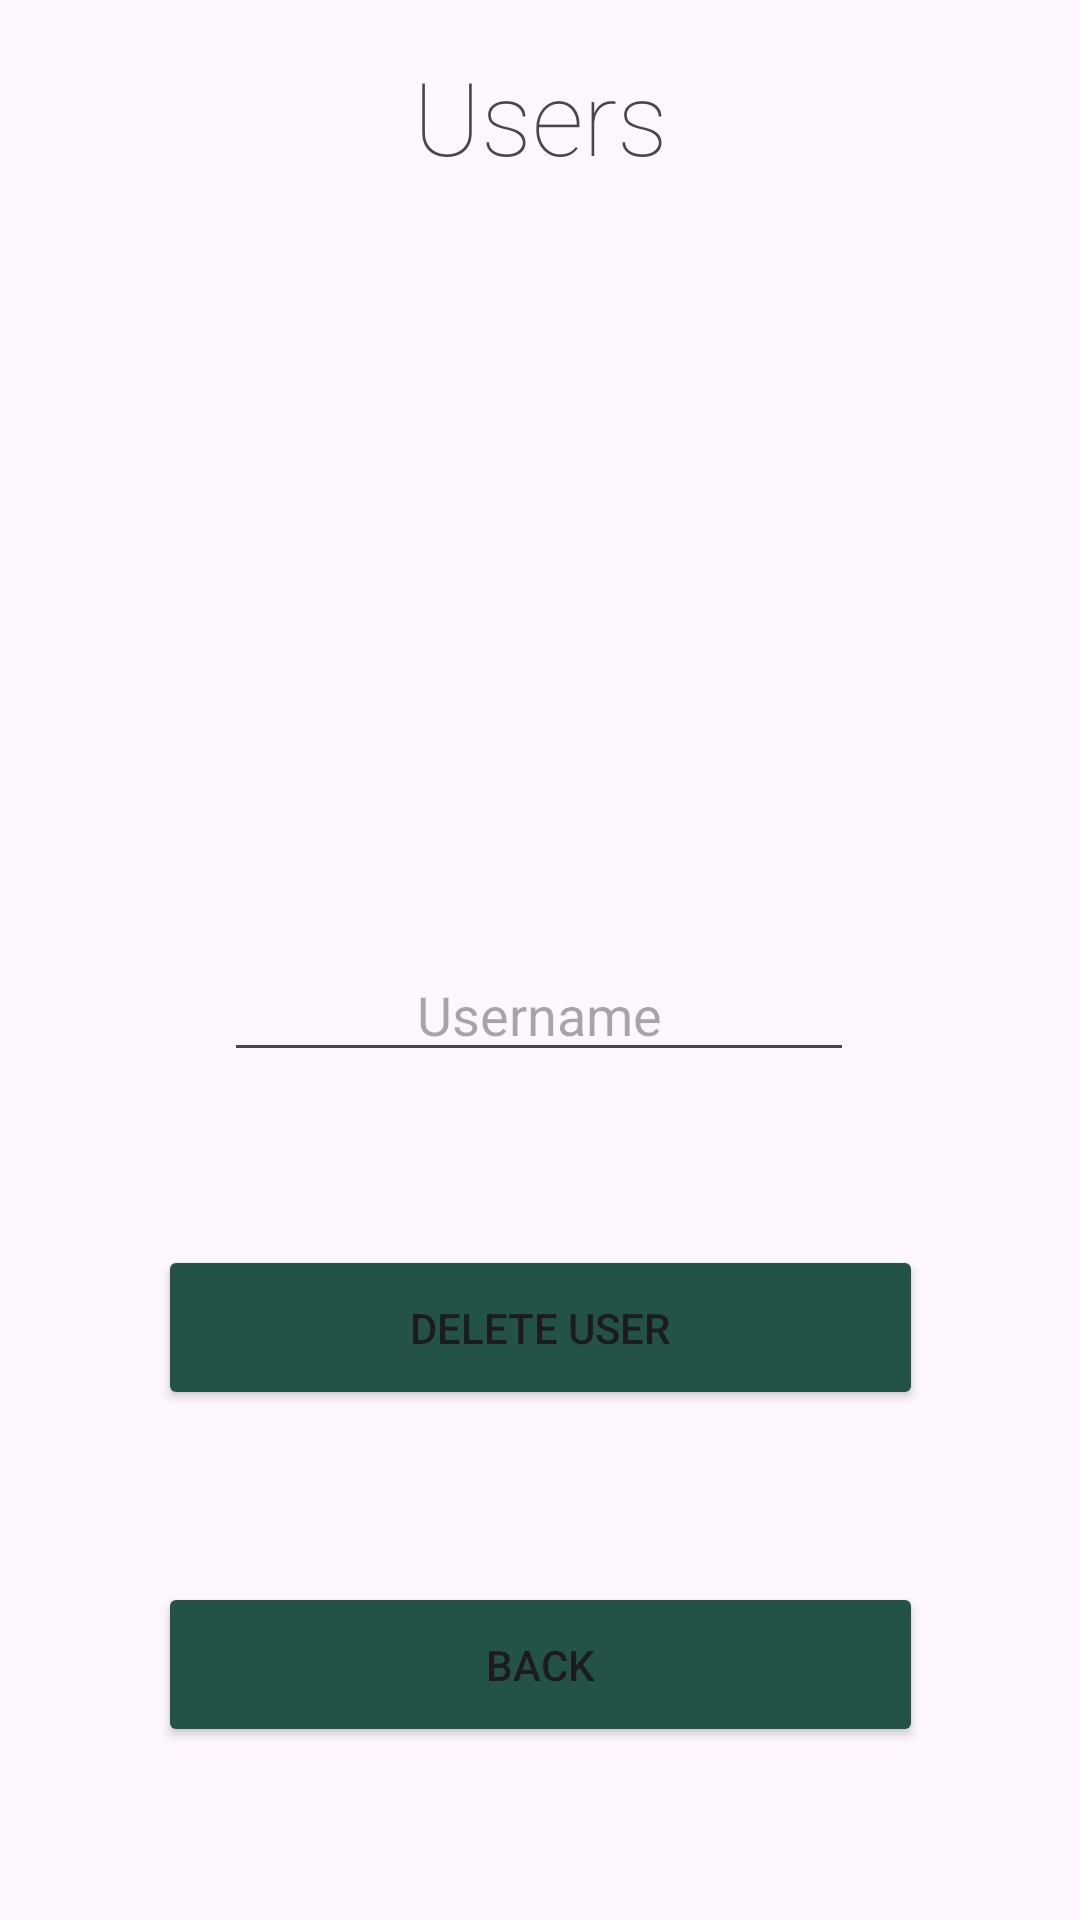

This screen was rendered from an Android layout file. Write that file and the resources it references.
<!-- AndroidManifest.xml: application theme Theme.TrailBlitz -->
<!-- res/layout/activity_delete_users.xml -->
<?xml version="1.0" encoding="utf-8"?>
<androidx.constraintlayout.widget.ConstraintLayout xmlns:android="http://schemas.android.com/apk/res/android"
    xmlns:app="http://schemas.android.com/apk/res-auto"
    xmlns:tools="http://schemas.android.com/tools"
    android:layout_width="match_parent"
    android:layout_height="match_parent"
    tools:context=".DeleteUsersActivity">

    <androidx.recyclerview.widget.RecyclerView
        android:id="@+id/recyclerViewUsers"
        android:layout_width="343dp"
        android:layout_height="145dp"
        android:layout_marginTop="24dp"
        app:layout_constraintEnd_toEndOf="parent"
        app:layout_constraintStart_toStartOf="parent"
        app:layout_constraintTop_toBottomOf="@+id/textViewUsers" />

    <TextView
        android:id="@+id/textViewUsers"
        android:layout_width="wrap_content"
        android:layout_height="wrap_content"
        android:layout_marginTop="16dp"
        android:fontFamily="sans-serif-thin"
        android:text="@string/users"
        android:textSize="34sp"
        app:layout_constraintEnd_toEndOf="parent"
        app:layout_constraintStart_toStartOf="parent"
        app:layout_constraintTop_toTopOf="parent" />

    <EditText
        android:id="@+id/editTextUserToDelete"
        android:layout_width="wrap_content"
        android:layout_height="wrap_content"
        android:layout_marginTop="52dp"
        android:ems="10"
        android:hint="@string/usernameFromDelete"
        android:inputType="text"
        android:textAlignment="center"
        app:layout_constraintBottom_toTopOf="@id/buttonDelete"
        app:layout_constraintEnd_toEndOf="parent"
        app:layout_constraintHorizontal_bias="0.497"
        app:layout_constraintStart_toStartOf="parent"
        app:layout_constraintTop_toBottomOf="@+id/recyclerViewUsers" />

    <Button
        android:id="@+id/buttonDelete"
        android:layout_width="255dp"
        android:layout_height="55dp"
        android:layout_marginTop="24dp"
        android:backgroundTint="@color/green"
        android:text="@string/delete_user_button"
        app:layout_constraintBottom_toTopOf="@id/buttonDeleteBack"
        app:layout_constraintEnd_toEndOf="parent"
        app:layout_constraintStart_toStartOf="parent"
        app:layout_constraintTop_toBottomOf="@+id/editTextUserToDelete" />

    <Button
        android:id="@+id/buttonDeleteBack"
        android:layout_width="255dp"
        android:layout_height="55dp"
        android:layout_marginTop="24dp"
        android:layout_marginBottom="24dp"
        android:text="@string/backFromDelete"
        app:layout_constraintBottom_toBottomOf="parent"
        app:layout_constraintEnd_toEndOf="parent"
        app:layout_constraintStart_toStartOf="parent"
        app:layout_constraintTop_toBottomOf="@+id/buttonDelete"
        app:layout_constraintVertical_bias="0.0"
        android:backgroundTint="@color/green"/>
</androidx.constraintlayout.widget.ConstraintLayout>
<!-- resources referenced by this layout -->
<resources>
  <color name="green">#235347</color>
  <string name="backFromDelete">Back</string>
  <string name="delete_user_button">Delete User</string>
  <string name="usernameFromDelete">Username</string>
  <string name="users">Users</string>
  <style name="Theme.TrailBlitz" parent="Base.Theme.TrailBlitz" />
  <style name="Base.Theme.TrailBlitz" parent="Theme.Material3.DayNight.NoActionBar">
          
          
      </style>
</resources>
